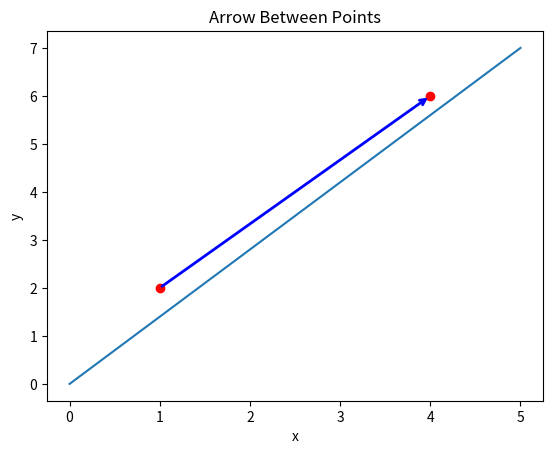

This chart was generated by the following Python code:
import matplotlib.pyplot as plt
import numpy as np

# Example data
x1, y1 = 1, 2  # First point
x2, y2 = 4, 6  # Second point

# Create a plot
plt.plot([0, 5], [0, 7], label="Line")  # Just for context, a line plot
plt.scatter([x1, x2], [y1, y2], color='red')  # Scatter the points

# Draw an arrow between the points
plt.annotate('', xy=(x2, y2), xytext=(x1, y1),
             arrowprops=dict(facecolor='blue', edgecolor='blue', arrowstyle='->', lw=2))

# Add labels and title
plt.xlabel('x')
plt.ylabel('y')
plt.title('Arrow Between Points')

# Show the plot
plt.show()
